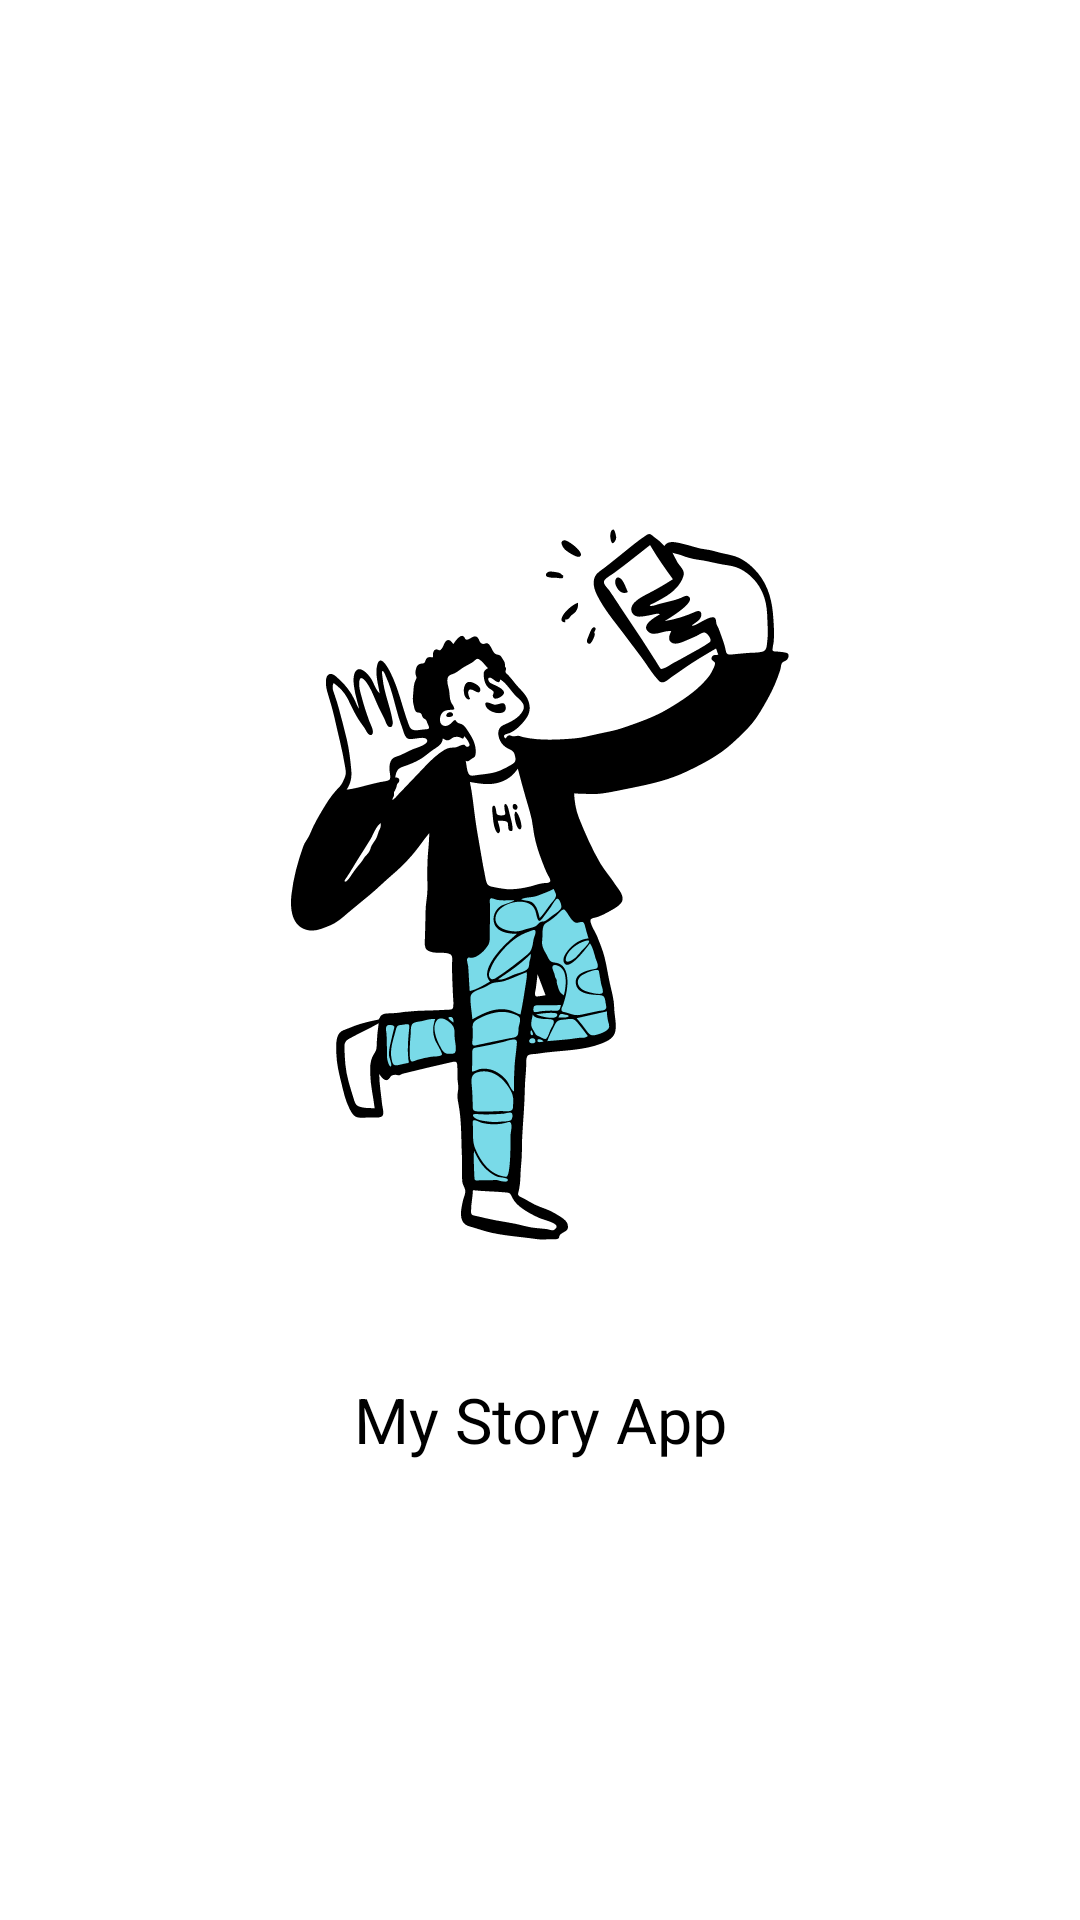

This screen was rendered from an Android layout file. Write that file and the resources it references.
<!-- AndroidManifest.xml: application theme Theme.StoryAppSubmission -->
<!-- res/layout/activity_splash_screen_of_my_story_app.xml -->
<?xml version="1.0" encoding="utf-8"?>
<androidx.constraintlayout.widget.ConstraintLayout xmlns:android="http://schemas.android.com/apk/res/android"

    xmlns:app="http://schemas.android.com/apk/res-auto"
    xmlns:tools="http://schemas.android.com/tools"
    android:layout_width="match_parent"
    android:layout_height="match_parent"
    android:theme="@style/Theme.login"
    tools:context=".userinterface.splashscreenofmystoryapp.SplashScreenOfMyStoryApp">

    <ImageView
        android:id="@+id/image_view_splashscreen"
        android:layout_width="match_parent"
        android:layout_height="250dp"
        android:layout_marginTop="170dp"
        android:contentDescription="@string/description"
        app:layout_constraintEnd_toEndOf="parent"
        app:layout_constraintHorizontal_bias="0.0"
        app:layout_constraintStart_toStartOf="parent"
        app:layout_constraintTop_toTopOf="parent"
        app:srcCompat="@drawable/selfie_1" />

    <TextView
        style="@style/TextContent"
        android:layout_width="match_parent"
        android:layout_height="wrap_content"
        android:layout_marginTop="39dp"
        android:text="@string/my_story_app"
        android:textAlignment="center"
        app:layout_constraintBottom_toBottomOf="parent"
        app:layout_constraintEnd_toEndOf="@+id/image_view_splashscreen"
        app:layout_constraintHorizontal_bias="0.522"
        app:layout_constraintStart_toStartOf="@+id/image_view_splashscreen"
        app:layout_constraintTop_toBottomOf="@+id/image_view_splashscreen"
        app:layout_constraintVertical_bias="0.0" />

</androidx.constraintlayout.widget.ConstraintLayout>
<!-- resources referenced by this layout -->
<resources>
  <!-- drawable selfie_1: vector/xml drawable (drawable, 27758 chars, omitted) -->
  <string name="description">Deskripsi</string>
  <string name="my_story_app">My Story App</string>
  <style name="TextContent">
          <item name="android:textColor">@color/black</item>
          <item name="android:lineSpacingMultiplier">1.6</item>
          <item name="android:textSize">21sp</item>
  
      </style>
  <style name="Theme.login" parent="Theme.MaterialComponents.DayNight.NoActionBar">
          
          <item name="colorPrimary">@color/purple_500</item>
          <item name="colorPrimaryVariant">@color/purple_700 </item>
          <item name="colorOnPrimary">@color/purple_500</item>
          <item name="android:colorBackground">@color/white</item>
          
          <item name="colorSecondary">@color/teal_200</item>
          <item name="colorSecondaryVariant">@color/teal_200</item>
          <item name="colorOnSecondary">@color/black</item>
          
          <item name="android:statusBarColor" tools:targetApi="l">?attr/colorPrimaryVariant</item>
          
      </style>
  <style name="Theme.StoryAppSubmission" parent="Theme.MaterialComponents.DayNight.DarkActionBar">
          
          <item name="colorPrimary">@color/purple_500</item>
          <item name="colorPrimaryVariant">@color/purple_700</item>
          <item name="colorOnPrimary">@color/purple_200</item>
          <item name="android:colorBackground">@color/white</item>
          
          <item name="colorSecondary">@color/teal_200</item>
          <item name="colorSecondaryVariant">@color/teal_200</item>
          <item name="colorOnSecondary">@color/black</item>
          
          <item name="android:statusBarColor" tools:targetApi="l">?attr/colorPrimaryVariant</item>
          
      </style>
  <color name="black">#FF000000</color>
  <color name="purple_500">#0AA1DD</color>
  <color name="purple_700">#79DAE8</color>
  <color name="white">#FFFFFFFF</color>
  <color name="teal_200">#E8F9FD</color>
  <color name="purple_200">#2155CD</color>
</resources>
